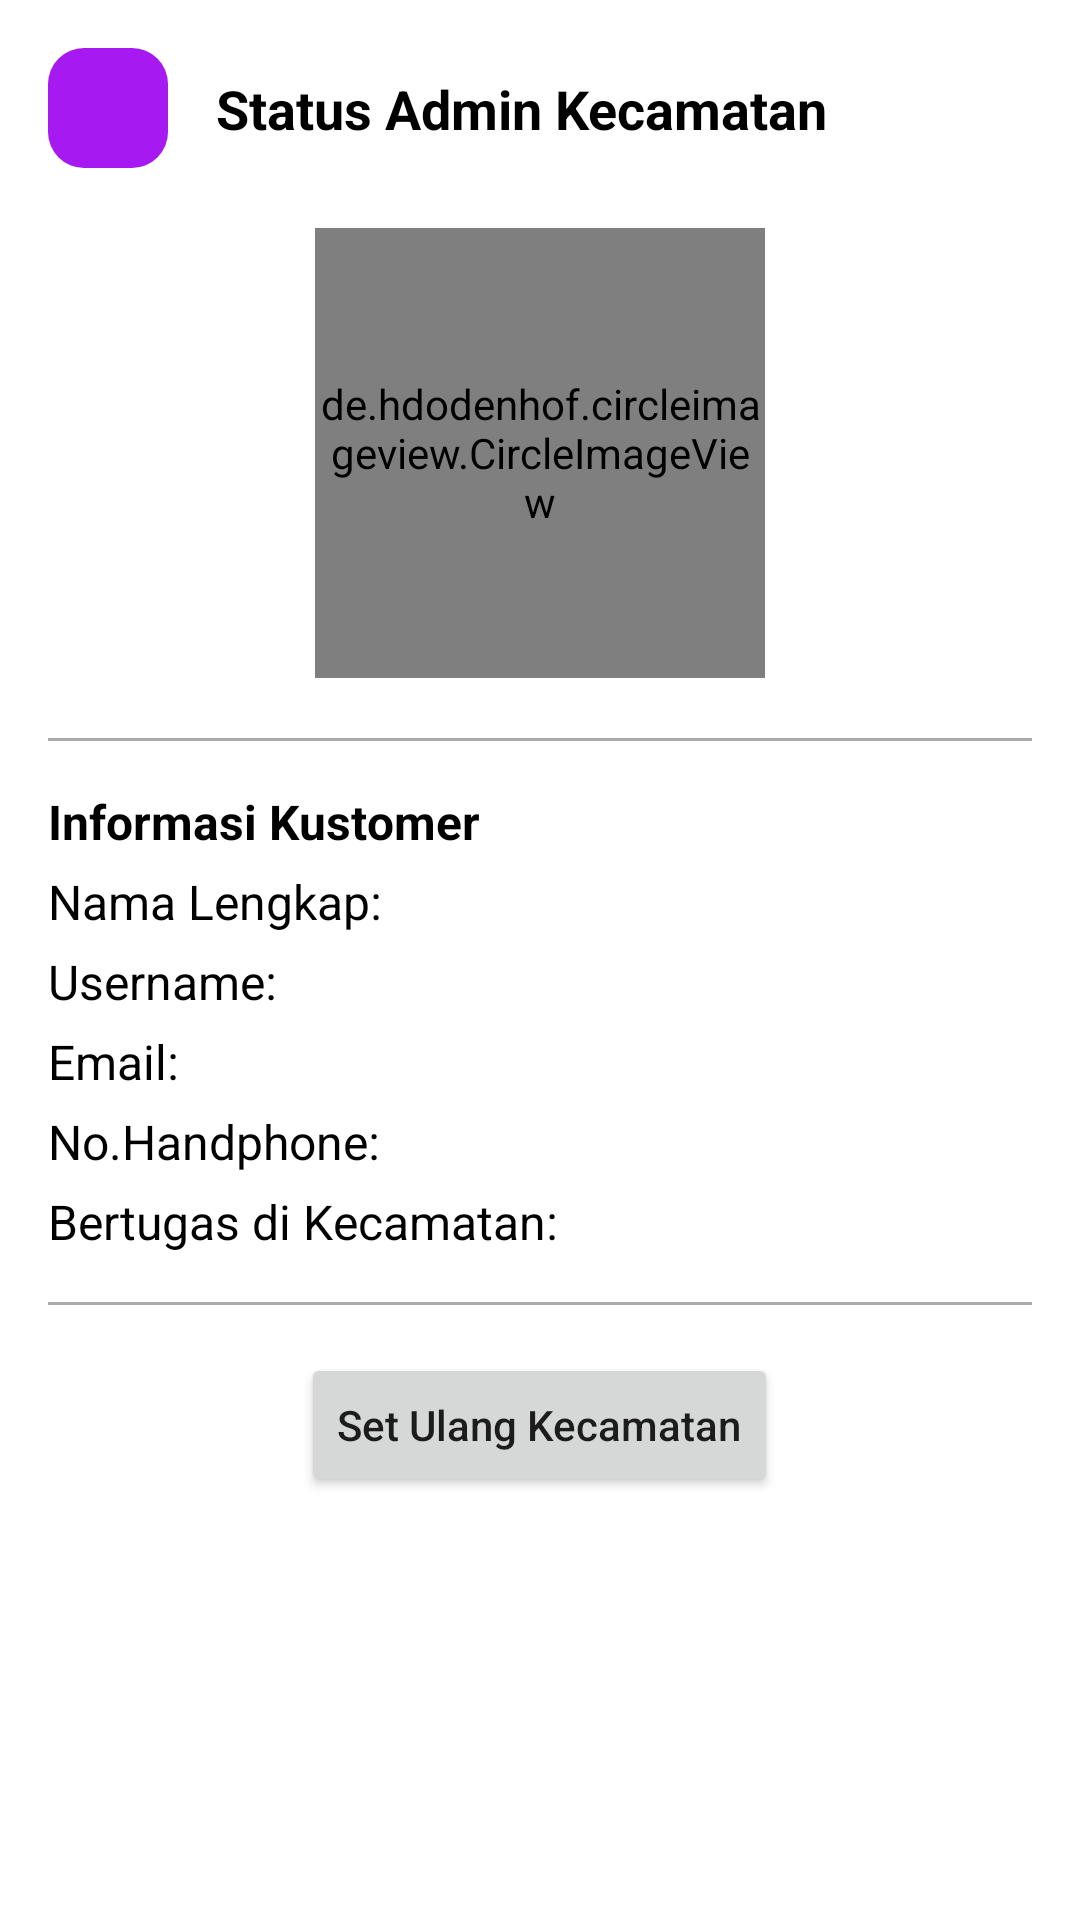

Layout XML and referenced resources for this Android screen:
<!-- AndroidManifest.xml: application theme Theme.BeeApp -->
<!-- res/layout/activity_admin_daerah_detail.xml -->
<?xml version="1.0" encoding="utf-8"?>
<ScrollView xmlns:android="http://schemas.android.com/apk/res/android"
    xmlns:app="http://schemas.android.com/apk/res-auto"
    xmlns:tools="http://schemas.android.com/tools"
    android:layout_width="match_parent"
    android:layout_height="match_parent"
    tools:context=".ui.homepage.ui.home.admin_daerah.AdminDaerahDetailActivity">

    <androidx.constraintlayout.widget.ConstraintLayout
        android:layout_width="match_parent"
        android:layout_height="wrap_content">


        <ImageButton
            android:id="@+id/backButton"
            android:layout_width="40dp"
            android:layout_height="40dp"
            android:layout_marginStart="16dp"
            android:layout_marginTop="16dp"
            android:background="@drawable/bg_rounded"
            android:backgroundTint="@color/purple_500"
            android:contentDescription="@string/image"
            android:src="@drawable/ic_baseline_arrow_back_24"
            app:layout_constraintStart_toStartOf="parent"
            app:layout_constraintTop_toTopOf="parent"
            app:tint="@color/white" />

        <TextView
            android:id="@+id/textView26"
            android:layout_width="wrap_content"
            android:layout_height="wrap_content"
            android:layout_marginStart="16dp"
            android:text="Status Admin Kecamatan"
            android:textColor="@color/black"
            android:textSize="18sp"
            android:textStyle="bold"
            app:layout_constraintBottom_toBottomOf="@+id/backButton"
            app:layout_constraintStart_toEndOf="@+id/backButton"
            app:layout_constraintTop_toTopOf="@+id/backButton" />


        <de.hdodenhof.circleimageview.CircleImageView
            android:id="@+id/image"
            android:layout_width="150dp"
            android:layout_height="150dp"
            android:layout_marginTop="20dp"
            app:civ_border_color="@android:color/darker_gray"
            app:civ_border_width="3dp"
            app:layout_constraintEnd_toEndOf="parent"
            app:layout_constraintStart_toStartOf="parent"
            app:layout_constraintTop_toBottomOf="@+id/backButton" />

        <LinearLayout
            android:layout_width="match_parent"
            android:layout_height="wrap_content"
            android:layout_marginStart="16sp"
            android:layout_marginBottom="30dp"
            android:layout_marginTop="20dp"
            android:layout_marginEnd="16sp"
            android:orientation="vertical"
            app:layout_constraintBottom_toBottomOf="parent"
            app:layout_constraintEnd_toEndOf="parent"
            app:layout_constraintStart_toStartOf="parent"
            app:layout_constraintTop_toBottomOf="@+id/image">

            <View
                android:layout_width="match_parent"
                android:layout_height="1dp"
                android:background="@android:color/darker_gray" />

            <TextView
                android:layout_width="wrap_content"
                android:layout_height="wrap_content"
                android:layout_marginTop="16sp"
                android:text="Informasi Kustomer"
                android:textColor="@color/black"
                android:textSize="16sp"
                android:textStyle="bold" />

            <TextView
                android:id="@+id/fullname"
                android:layout_width="match_parent"
                android:layout_height="wrap_content"
                android:layout_marginTop="5dp"
                android:text="Nama Lengkap: "
                android:textColor="@color/black"
                android:textSize="16sp" />

            <TextView
                android:id="@+id/username"
                android:layout_width="match_parent"
                android:layout_height="wrap_content"
                android:layout_marginTop="5dp"
                android:text="Username: "
                android:textColor="@color/black"
                android:textSize="16sp" />

            <TextView
                android:id="@+id/email"
                android:layout_width="wrap_content"
                android:layout_height="wrap_content"
                android:layout_marginTop="5dp"
                android:text="Email: "
                android:textColor="@color/black"
                android:textSize="16sp" />

            <TextView
                android:id="@+id/phone"
                android:layout_width="wrap_content"
                android:layout_height="wrap_content"
                android:layout_marginTop="5dp"
                android:text="No.Handphone: "
                android:textColor="@color/black"
                android:textSize="16sp" />

            <TextView
                android:id="@+id/locationTask"
                android:layout_width="match_parent"
                android:layout_height="wrap_content"
                android:layout_marginTop="5dp"
                android:text="Bertugas di Kecamatan: "
                android:textColor="@color/black"
                android:textSize="16sp" />


            <View
                android:layout_width="match_parent"
                android:layout_height="1dp"
                android:layout_marginTop="16sp"
                android:background="@android:color/darker_gray" />

            <Button
                android:id="@+id/setDataKecamatan"
                android:layout_width="wrap_content"
                android:layout_marginTop="16dp"
                android:textAllCaps="false"
                android:layout_gravity="center"
                android:layout_height="wrap_content"
                android:text="Set Ulang Kecamatan"/>

            <LinearLayout
                android:id="@+id/setLocationTask"
                android:visibility="gone"
                android:layout_marginTop="16dp"
                android:layout_width="match_parent"
                android:layout_height="wrap_content"
                android:orientation="vertical">

                <TextView
                    android:layout_width="wrap_content"
                    android:layout_height="wrap_content"
                    android:layout_marginTop="10dp"
                    android:text="Lokasi Tugas berdasarkan kecamatan"
                    android:textColor="@color/purple_500" />

                <Spinner
                    android:id="@+id/provinsi"
                    android:layout_width="match_parent"
                    android:layout_height="wrap_content"
                    android:layout_marginTop="5dp"
                    android:padding="10dp" />

                <Spinner
                    android:id="@+id/kota"
                    android:layout_width="match_parent"
                    android:layout_height="wrap_content"
                    android:layout_marginTop="5dp"
                    android:padding="10dp" />


                <Spinner
                    android:id="@+id/kecamatan"
                    android:layout_width="match_parent"
                    android:layout_height="wrap_content"
                    android:layout_marginTop="5dp"
                    android:padding="10dp" />

                <Spinner
                    android:id="@+id/kelurahan"
                    android:layout_width="match_parent"
                    android:layout_height="wrap_content"
                    android:layout_marginTop="5dp"
                    android:padding="10dp" />


                <Button
                    android:layout_width="wrap_content"
                    android:layout_height="wrap_content"
                    android:layout_gravity="center"
                    android:id="@+id/tambahakanKecamatan"
                    android:layout_marginTop="10dp"
                    android:textAllCaps="false"
                    android:text="Tambahkan Kecamatan" />

                <TextView
                    android:layout_width="wrap_content"
                    android:layout_height="wrap_content"
                    android:layout_marginTop="10dp"
                    android:text="Lokasi Tugas berdasarkan kecamatan"
                    android:textColor="@color/purple_500" />

                <TextView
                    android:id="@+id/locationTaskPlan"
                    android:layout_width="wrap_content"
                    android:layout_height="wrap_content"
                    android:layout_marginTop="10dp"
                    android:textStyle="bold"
                    android:text="Kecamatan A, Kecamatan B"
                    android:textColor="@color/black" />

                <ProgressBar
                    android:layout_width="wrap_content"
                    android:layout_height="wrap_content"
                    android:layout_gravity="center_horizontal"
                    android:layout_marginTop="16dp"
                    android:visibility="gone"
                    android:id="@+id/progressBar" />

                <Button
                    android:layout_width="wrap_content"
                    android:layout_height="wrap_content"
                    android:layout_gravity="center"
                    android:id="@+id/registerBtn"
                    android:layout_marginTop="16dp"
                    android:textAllCaps="false"
                    android:layout_marginBottom="30dp"
                    android:text="Simpan Kecamatan" />

            </LinearLayout>



        </LinearLayout>

    </androidx.constraintlayout.widget.ConstraintLayout>

</ScrollView>
<!-- resources referenced by this layout -->
<resources>
  <color name="black">#FF000000</color>
  <color name="purple_500">#A61AF1</color>
  <color name="white">#FFFFFFFF</color>
  <!-- drawable bg_rounded (drawable) -->
  <?xml version="1.0" encoding="utf-8"?>
  <shape xmlns:android="http://schemas.android.com/apk/res/android" android:shape="rectangle">
  
  
      <corners android:radius="12sp" />
  
  </shape>
  <string name="image">image</string>
  <style name="Theme.BeeApp" parent="Theme.MaterialComponents.Light.NoActionBar">
          
          <item name="colorPrimary">@color/purple_500</item>
          <item name="colorPrimaryVariant">@color/purple_500</item>
          <item name="colorOnPrimary">@color/white</item>
          
          <item name="colorSecondary">#FF5722</item>
          <item name="colorSecondaryVariant">@color/teal_700</item>
          <item name="colorOnSecondary">@color/black</item>
          
          <item name="android:statusBarColor" tools:targetApi="l">?attr/colorPrimaryVariant</item>
          
      </style>
  <color name="teal_700">#FF018786</color>
</resources>
